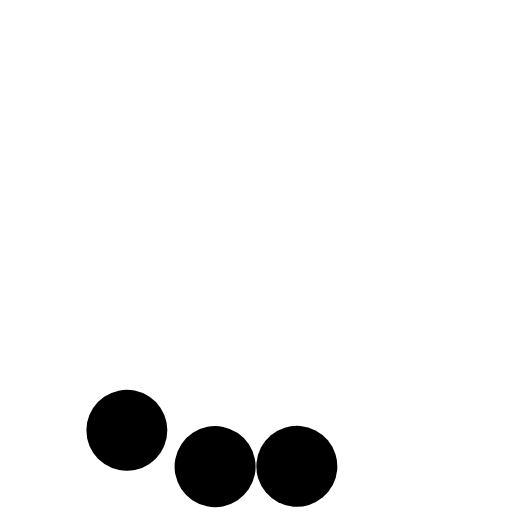
t = 0.00 s
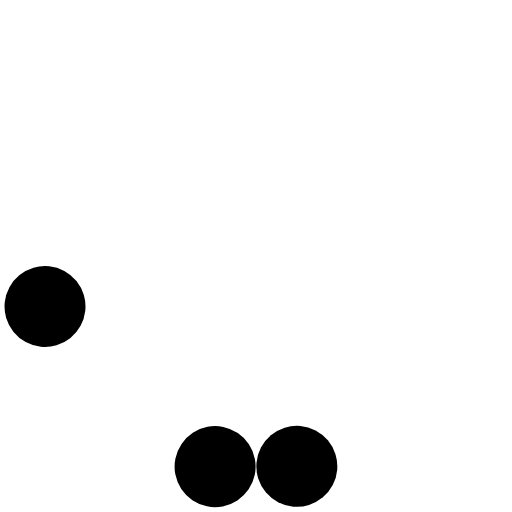
t = 0.20 s
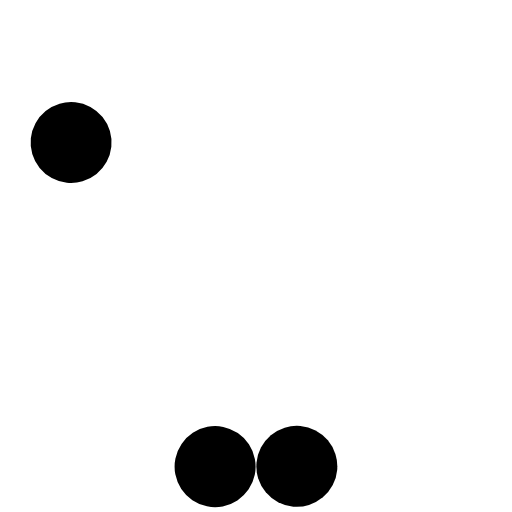
t = 0.40 s
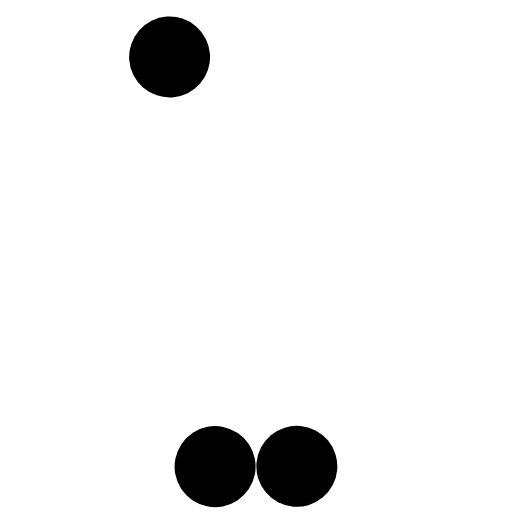
t = 0.60 s
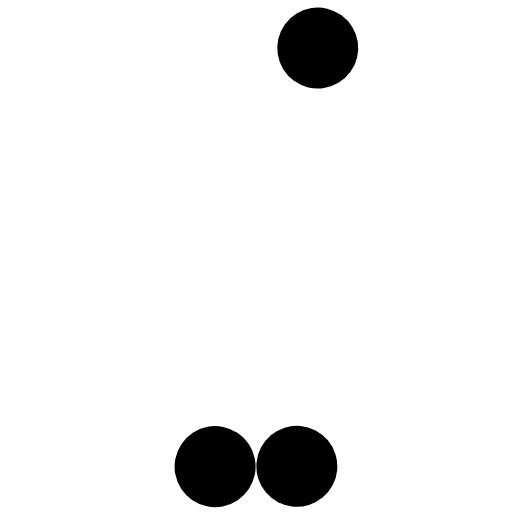
t = 0.80 s
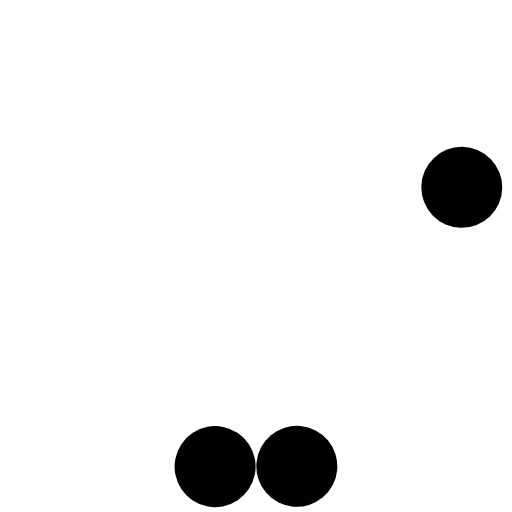
t = 1.00 s

The animated SVG that drew these frames (rendered in a browser with its animation timeline set to each time). Animation: 3 SMIL elements (animateTransform=3); one cycle of 1.20 s, repeats indefinitely.

<?xml version="1.0" encoding="UTF-8" standalone="no"?><svg xmlns:svg="http://www.w3.org/2000/svg" xmlns="http://www.w3.org/2000/svg" xmlns:xlink="http://www.w3.org/1999/xlink" version="1.0" width="64px" height="64px" viewBox="0 0 128 128" xml:space="preserve"><path fill="#000000" fill-opacity="1" id="ball1" class="cls-1" d="M67.712,108.82a10.121,10.121,0,1,1-1.26,14.258A10.121,10.121,0,0,1,67.712,108.82Z"><animateTransform attributeName="transform" type="rotate" values="0 64 64;4 64 64;0 64 64;0 64 64;0 64 64;0 64 64;0 64 64;0 64 64;0 64 64;0 64 64;0 64 64;0 64 64;0 64 64;" dur="1200ms" repeatCount="indefinite"></animateTransform></path><path fill="#000000" fill-opacity="1" id="ball2" class="cls-1" d="M51.864,106.715a10.125,10.125,0,1,1-8.031,11.855A10.125,10.125,0,0,1,51.864,106.715Z"><animateTransform attributeName="transform" type="rotate" values="0 64 64;10 64 64;0 64 64;0 64 64;0 64 64;0 64 64;0 64 64;0 64 64;0 64 64;0 64 64;0 64 64;0 64 64;0 64 64;" dur="1200ms" repeatCount="indefinite"></animateTransform></path><path fill="#000000" fill-opacity="1" id="ball3" class="cls-1" d="M33.649,97.646a10.121,10.121,0,1,1-11.872,8A10.121,10.121,0,0,1,33.649,97.646Z"><animateTransform attributeName="transform" type="rotate" values="0 64 64;20 64 64;40 64 64;65 64 64;85 64 64;100 64 64;120 64 64;140 64 64;160 64 64;185 64 64;215 64 64;255 64 64;300 64 64;" dur="1200ms" repeatCount="indefinite"></animateTransform></path></svg>